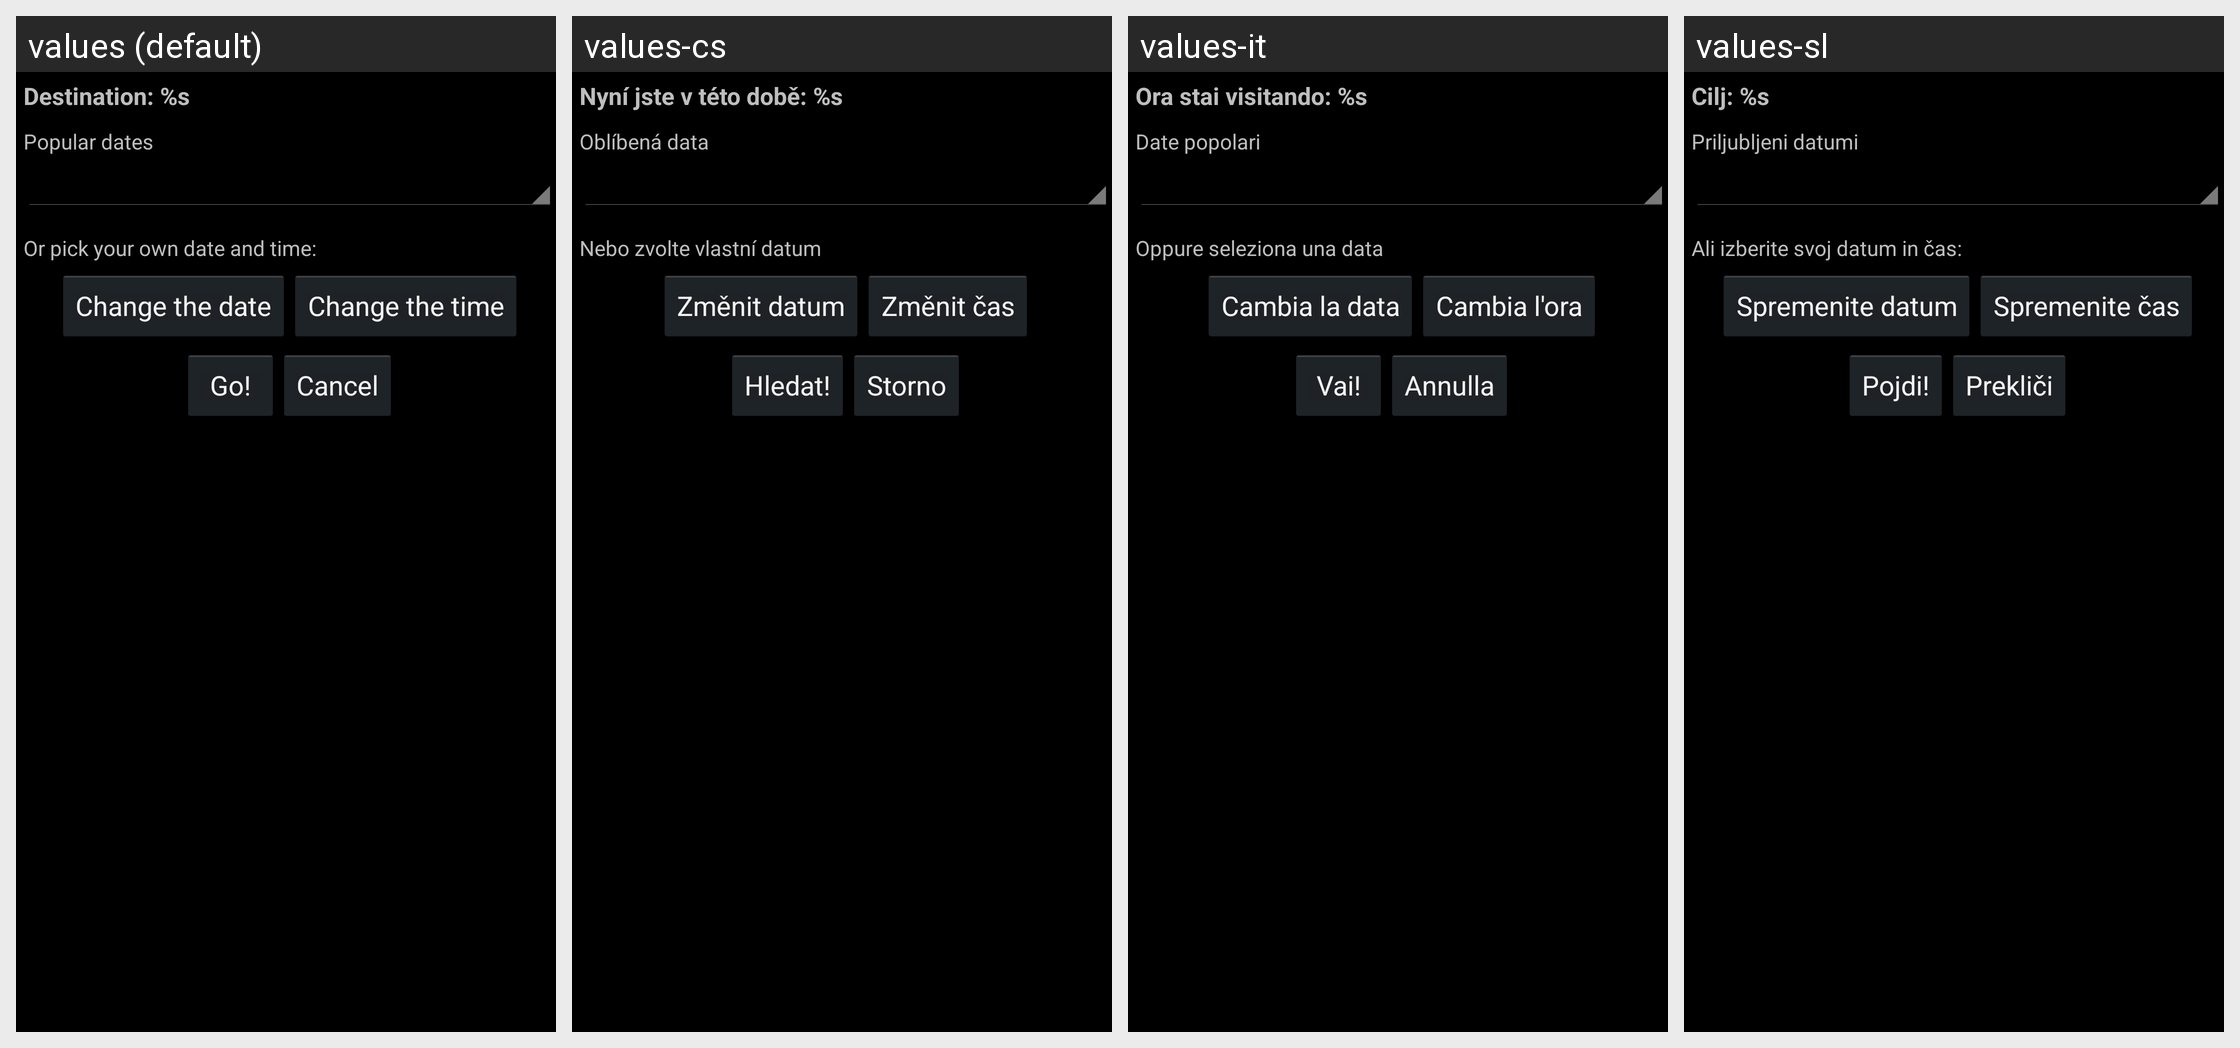

The same Android screen rendered under several of its app's locales, left to right. List the strings drawn on it with the default value and each locale's translation.
Android screen res/layout/time_dialog.xml rendered under 4 locales, left to right: values (default), values-cs, values-it, values-sl. Device: Nexus 5 (rendered at 1080×1920; each locale shown at half size, 540×960, under a caption strip naming it); theme AppTheme.
Other locales in the repository, not shown: values-ar, values-ca, values-cy, values-da, values-de, values-el, values-en-rGB, values-es, values-es-rES, values-es-rUS, values-fa, values-fr, values-hi, values-hu, values-id, values-in, values-ja, values-ko, values-ms, values-nb, values-nl, values-pl, values-pt, values-pt-rBR, values-ru, values-sk, values-sv, values-th, values-tr, values-uk, values-zh-rCN, values-zh-rTW.
Strings drawn on this screen, with the default value and each locale's value (text and hints the layout hard-codes, and strings that could not be matched under every locale, appear in the picture but are not listed):

now_visiting
  values: Destination: %s
  values-cs: Nyní jste v této době: %s
  values-it: Ora stai visitando: %s
  values-sl: Cilj: %s

popular_dates_prompt
  values: Popular dates
  values-cs: Oblíbená data
  values-it: Date popolari
  values-sl: Priljubljeni datumi

custom_date_prompt
  values: Or pick your own date and time:
  values-cs: Nebo zvolte vlastní datum
  values-it: Oppure seleziona una data
  values-sl: Ali izberite svoj datum in čas:

change_date_prompt
  values: Change the date
  values-cs: Změnit datum
  values-it: Cambia la data
  values-sl: Spremenite datum

change_time_prompt
  values: Change the time
  values-cs: Změnit čas
  values-it: Cambia l'ora
  values-sl: Spremenite čas

go
  values: Go!
  values-cs: Hledat!
  values-it: Vai!
  values-sl: Pojdi!

cancel
  values: Cancel
  values-cs: Storno
  values-it: Annulla
  values-sl: Prekliči
